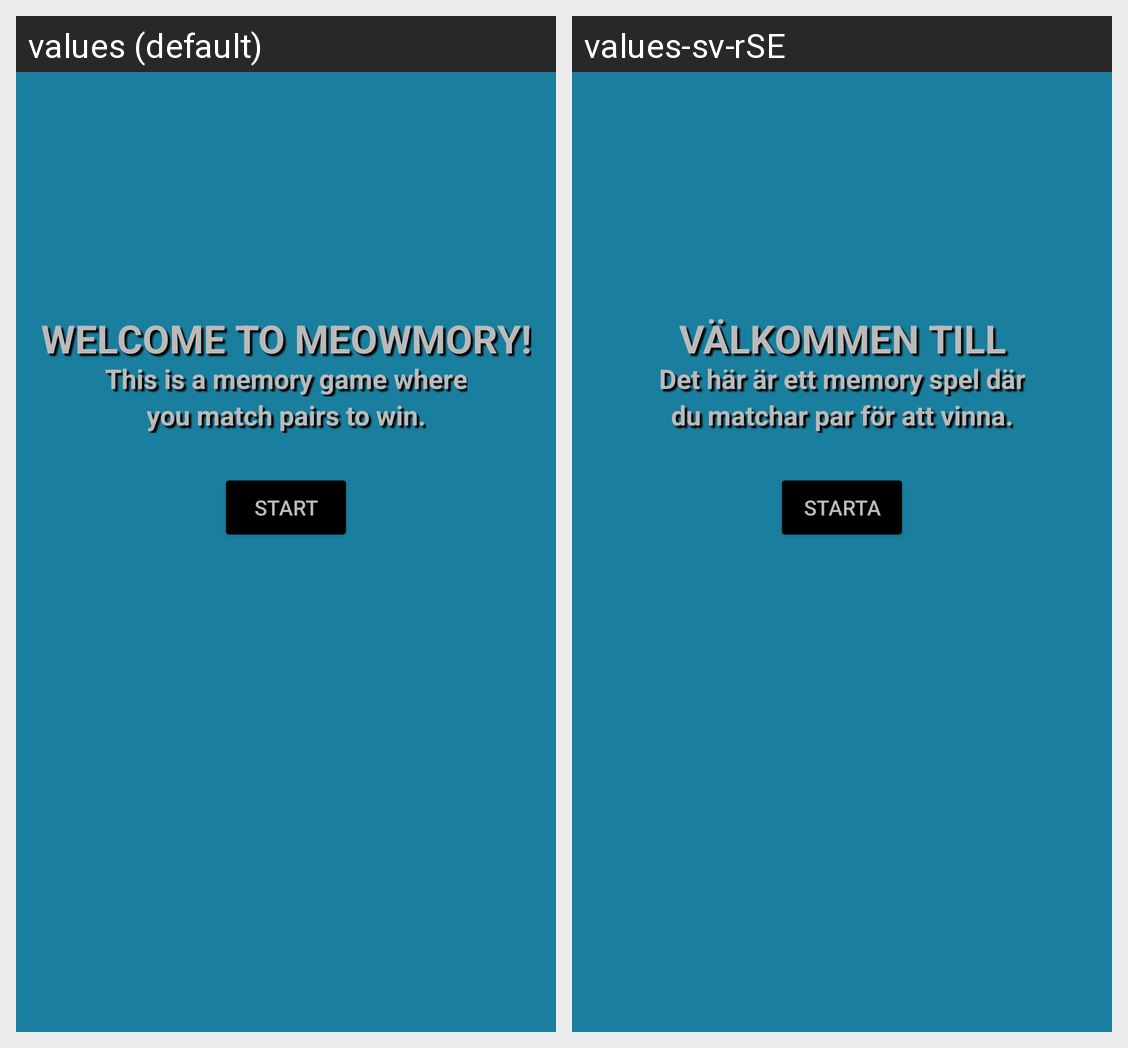

This grid shows one Android layout under two languages. Give, for every string resource on the screen, its name, the default text and each shown locale's text.
Android screen res/layout/activity_main.xml rendered under 2 locales, left to right: values (default), values-sv-rSE. Device: Nexus 5 (rendered at 1080×1920; each locale shown at half size, 540×960, under a caption strip naming it); theme AppTheme.
Strings drawn on this screen, with the default value and each locale's value (text and hints the layout hard-codes, and strings that could not be matched under every locale, appear in the picture but are not listed):

welcome
  values: WELCOME TO MEOWMORY!
  values-sv-rSE: VÄLKOMMEN TILL MEOWMORY!

click_description
  values: This is a memory game where
  values-sv-rSE: Det här är ett memory spel där

click_description2
  values: you match pairs to win.
  values-sv-rSE: du matchar par för att vinna.

start
  values: START
  values-sv-rSE: STARTA
